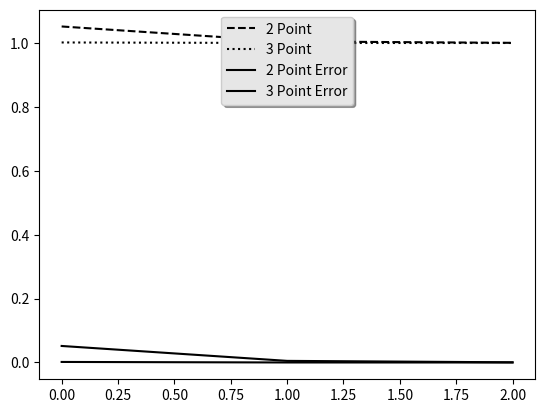

Write the Python code that produced this figure.
import numpy as np
from sympy import *
import matplotlib.pyplot as plt
import time

def actual_result(func, val):
	x = Symbol('x')
	dfunc = diff(func, 'x')
	x = val
	return eval(str(dfunc))

def two_point(func, x, h):
	funcx = eval(str(func))
	x = x+h
	funcxh = eval(str(func))
	return (funcxh - funcx)/h

def three_point(func, x, h):
	x = x+h
	funcxh = eval(str(func))
	x = x-2*h
	funcxmh = eval(str(func))
	return (funcxh - funcxmh)/(2*h)

def plot(Result2Point,Result3Point,Error2Point,Error3Point):
	plt.plot(Result2Point, 'k--',label= "2 Point")
	plt.plot(Result3Point,'k:',label= "3 Point")
	plt.plot(Error2Point,'k',label= "2 Point Error")
	plt.plot(Error3Point,'k',label= "3 Point Error")

	legend = plt.legend(loc='upper center', shadow=True)
	frame = legend.get_frame()
	frame.set_facecolor('0.90')

	plt.show()

def differenceMethods(x,y,z):
	return 0

def main():
	x = Symbol('x')
	Result2Point= []
	Result3Point= []
	Error2Point = []
	Error3Point = []

	## User input 
	func = exp(x)
	xval = 0.0
	h=[0.1,0.01,0.001]

	start = time.time()
	actualResult = actual_result(func, xval)
	for item in h:
		Result2Point.append(two_point(func, xval, item))
		Result3Point.append(three_point(func, xval, item))

	Error2Point = np.asarray(Result2Point) - actualResult
	Error3Point = np.asarray(Result3Point) - actualResult

	end = time.time()
	timeElapsed = end-start
	print ("Elapsed time: %f" % timeElapsed)


	plot(Result2Point, Result3Point, Error2Point, Error3Point)
	
	
	#print actual_result(func, xval)

if __name__ =='__main__':
	main()
	
